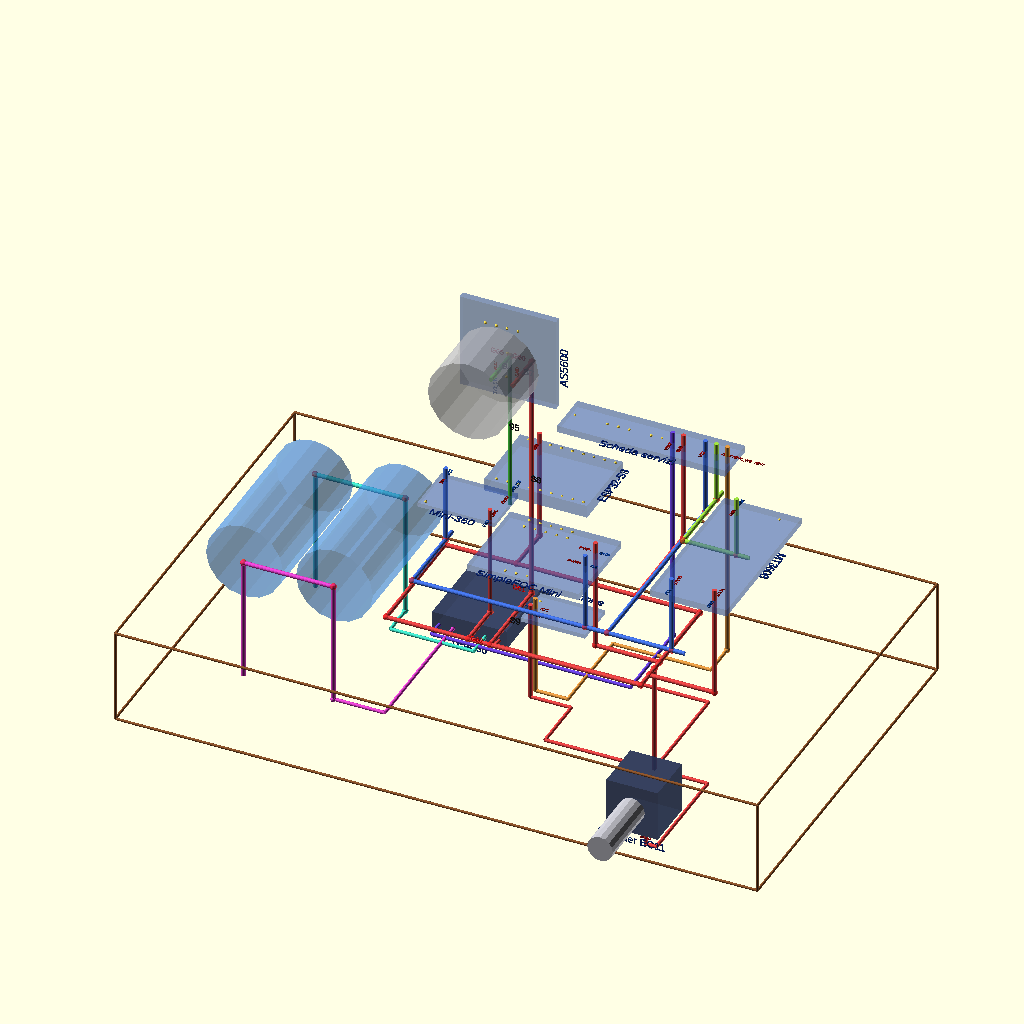
Cell 1: rendered with the file's own defaults.
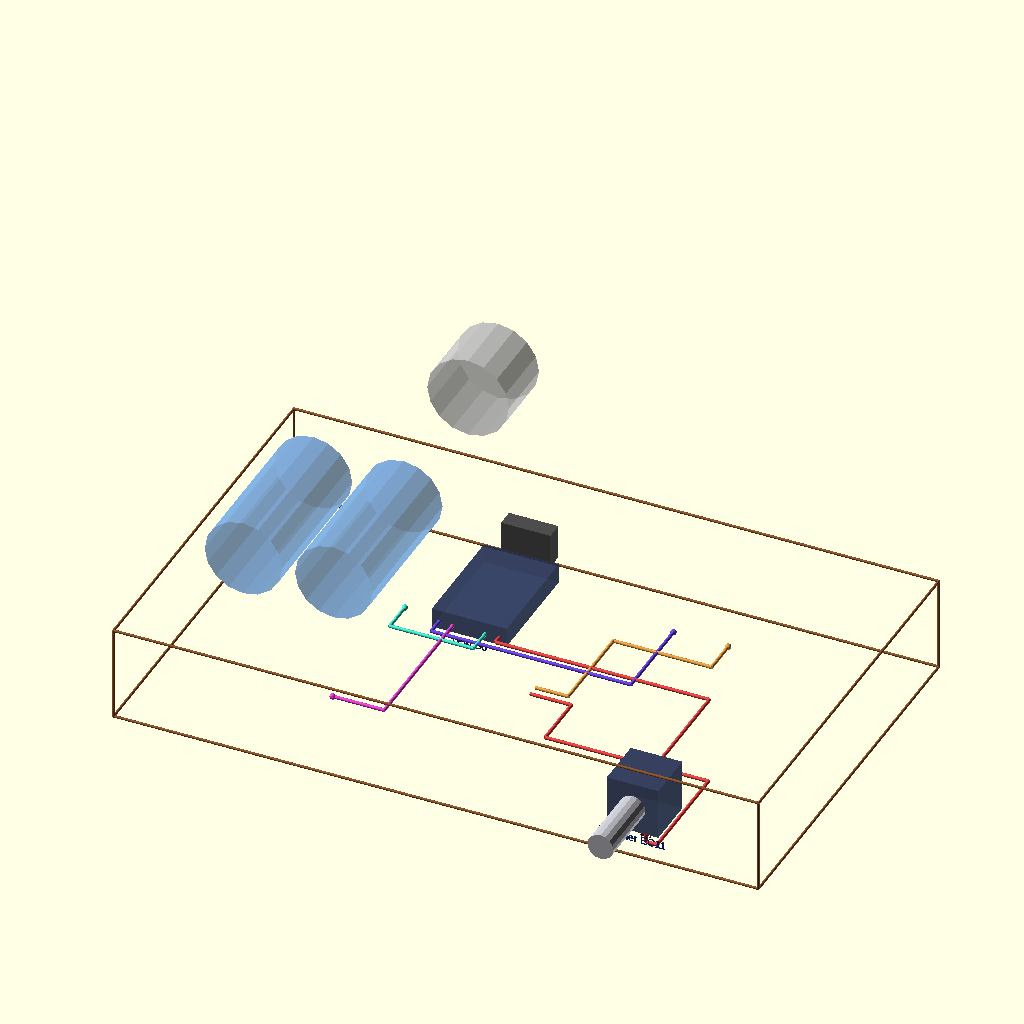
Cell 2: the same model with passo = 1.
The same orthographic view direction (rotation 55°, 0°, 25°; colour scheme Cornfield) for every cell, with the view re-fitted per cell, so scale and position can differ between cells.
Source of the model, modello/verifica-alimentazione.scad:
// Metronomus: VERIFICA del piano del rame 1:1, GENERATO da fili/verifica_scad.py: non modificarlo a mano.
// I fili sono i pezzi TAGLIATI come dice il PDF (lunghezza di taglio ed estremità), messi al loro posto.

/* [Montaggio] */
// gruppi montati: 1 Struttura, 2 Bus, 3 Batterie, 4 Vibrazione, 5 MT3608, 6 Mini-360, 7 Scheda servizi, 8 ESP32-S3, 9 SimpleFOC Mini, 10 AS5600
passo = 10; // [1:10]
// mostra solo il gruppo del passo (senza quelli già montati)
solo_passo = false;

/* [Vista] */
// saldature: stesso colore = fili saldati insieme (rosso = isola che non porta a niente); montaggio: rame/grigio
colori = "saldature"; // [saldature, montaggio]
schede = true;
// nome scritto su ogni scheda
nomi_schede = true;
// sui pin da collegare: nome del pin e rete
nomi_pin = true;
// base di legno: contorno (si vede tutto quello che c'è sotto e dentro), trasparente o piena
base = "contorno"; // [contorno, trasparente, piena, nascosta]
// moduli e cavetti sotto la base (TP4056, vibrazione, encoder)
sotto = true;
numeri = true;
giunti = true;
problemi = true;
// numero di un pezzo da evidenziare (0 = nessuno)
evidenzia = 0;

/* [Hidden] */
$fn = 16;
R = 0.5;
RAME = [0.85, 0.45, 0.2]; GRIGIO = [0.6, 0.6, 0.6]; ROSSO = [0.95, 0.05, 0.05];
module seg(a, b, r = R) { v = b - a; l = norm(v);
    if (l > 0) translate(a) rotate([0, acos(v[2] / l), atan2(v[1], v[0])]) cylinder(r = r, h = l); }
module cartellino(p, t, s = 1.6, col = [0.1, 0.1, 0.1]) {
    translate(p) rotate([90, 0, 0]) color(col) linear_extrude(0.2) text(t, size = s, halign = "center", valign = "center"); }
function visibile(g) = solo_passo ? g == passo : g <= passo;

echo("VERIFICA: nessun problema, i pezzi del PDF combaciano");

// isole di rame saldate insieme (colori = saldature):
echo("ISOLA 1: GND, 19 pezzi (15..89) -> AS5600 GND, ESP32-S3 GND, Encoder EC11 C (cavetto sotto la base), Encoder EC11 SW2 (cavetto sotto la base), MT3608 VOUT-, Mini-360 OUT-, Scheda servizi GND, SimpleFOC Mini PWR-, TP4056 OUT- (cavetto sotto la base), Vibrazione GND, foro GND (2.4, 19.9) (cavetto sotto la base), foro passante");
echo("ISOLA 2: V12, 7 pezzi (20..82) -> MT3608 VOUT+, Mini-360 IN+, Scheda servizi V12, SimpleFOC Mini PWR+");
echo("ISOLA 3: VSW, 4 pezzi (30..57) -> MT3608 VIN+, Scheda servizi VSW");
echo("ISOLA 4: BATT+, 3 pezzi (35..37) -> TP4056 B+ (cavetto sotto la base), foro passante");
echo("ISOLA 5: BATT-, 3 pezzi (38..40) -> TP4056 B- (cavetto sotto la base), foro passante");
echo("ISOLA 6: VSW, 2 pezzi (42..58) -> Scheda servizi VSW_VIB, Vibrazione VCC, foro VSW (2.4, 22.5) (cavetto sotto la base), foro passante");
echo("ISOLA 7: VBAT, 1 pezzi (59..59) -> Scheda servizi VBAT, TP4056 OUT+ (cavetto sotto la base), foro passante");
echo("ISOLA 8: 3V3_SW, 2 pezzi (94..95) -> AS5600 VCC, Mini-360 OUT+");
PEZZI = [
  [15, 2, [-22.5, 0.0, 6.0], [38.0, 0.0, 6.0], "GND-01", 60.5, [-22.0, 0.0, 6.0], [37.5, 0.0, 6.0], [0.9, 0.27, 0.27]],
  [16, 2, [37.5, 0.5, 6.0], [37.5, 30.0, 6.0], "GND-02", 29.5, [37.5, 0.0, 6.0], [37.5, 29.5, 6.0], [0.9, 0.27, 0.27]],
  [17, 2, [37.0, 29.5, 6.0], [-22.5, 29.5, 6.0], "GND-03", 59.5, [37.5, 29.5, 6.0], [-22.0, 29.5, 6.0], [0.9, 0.27, 0.27]],
  [18, 2, [-22.0, 29.0, 6.0], [-22.0, 0.5, 6.0], "GND-04", 28.5, [-22.0, 29.5, 6.0], [-22.0, 0.0, 6.0], [0.9, 0.27, 0.27]],
  [19, 2, [37.5, 6.72, 5.5], [37.5, 6.72, -20.0], "GND-05", 25.5, [37.5, 6.72, 6.0], [37.5, 6.72, 0.0], [0.9, 0.27, 0.27]],
  [20, 2, [45.8, 4.12, 14.0], [-18.33, 4.12, 14.0], "V12-01", 64.1, [45.8, 4.12, 14.0], [-17.83, 4.12, 14.0], [0.27, 0.454, 0.9]],
  [21, 2, [-17.83, 4.62, 14.0], [-17.83, 24.0, 14.0], "V12-02", 19.4, [-17.83, 4.12, 14.0], [-17.83, 24.0, 14.0], [0.27, 0.454, 0.9]],
  [22, 2, [27.77, 4.62, 14.0], [27.77, 56.26, 14.0], "V12-03", 51.6, [27.77, 4.12, 14.0], [27.77, 56.26, 14.0], [0.27, 0.454, 0.9]],
  [30, 2, [30.31, 56.26, 18.0], [30.31, 36.12, 18.0], "VSW-01", 20.1, [30.31, 56.26, 18.0], [30.31, 36.62, 18.0], [0.638, 0.9, 0.27]],
  [31, 2, [30.81, 36.62, 18.0], [45.8, 36.62, 18.0], "VSW-02", 15.0, [30.31, 36.62, 18.0], [45.8, 36.62, 18.0], [0.638, 0.9, 0.27]],
  [35, 3, [-35.0, 1.5, -20.0], [-35.0, 1.5, 9.5], "BATT+-01", 29.5, [-35.0, 1.5, 0.0], [-35.0, 1.5, 9.0], [0.9, 0.27, 0.821]],
  [36, 3, [-35.5, 1.5, 9.0], [-56.5, 1.5, 9.0], "BATT+-02", 21.0, [-35.0, 1.5, 9.0], [-56.0, 1.5, 9.0], [0.9, 0.27, 0.821]],
  [37, 3, [-56.0, 1.5, 8.5], [-56.0, 1.5, -20.0], "BATT+-03", 28.5, [-56.0, 1.5, 9.0], [-56.0, 1.5, 0.0], [0.9, 0.27, 0.821]],
  [38, 3, [-35.0, 37.5, -20.0], [-35.0, 37.5, 9.5], "BATT--01", 29.5, [-35.0, 37.5, 0.0], [-35.0, 37.5, 9.0], [0.27, 0.9, 0.795]],
  [39, 3, [-35.5, 37.5, 9.0], [-56.5, 37.5, 9.0], "BATT--02", 21.0, [-35.0, 37.5, 9.0], [-56.0, 37.5, 9.0], [0.27, 0.9, 0.795]],
  [40, 3, [-56.0, 37.5, 8.5], [-56.0, 37.5, -20.0], "BATT--03", 28.5, [-56.0, 37.5, 9.0], [-56.0, 37.5, 0.0], [0.27, 0.9, 0.795]],
  [41, 4, [2.37, 19.92, 3.8], [2.37, 19.92, -20.0], "GND-14", 23.8, [2.37, 19.92, 1.3], [2.37, 19.92, 0.0], [0.9, 0.27, 0.27]],
  [42, 4, [2.37, 22.46, 3.8], [2.37, 22.46, -20.0], "VSW-06", 23.8, [2.37, 22.46, 1.3], [2.37, 22.46, 0.0], [0.9, 0.611, 0.27]],
  [43, 5, [52.8, 4.12, 32.5], [52.8, 4.12, 5.5], "GND-06", 27.0, [52.8, 4.12, 30.0], [52.8, 4.12, 6.0], [0.9, 0.27, 0.27]],
  [44, 5, [52.3, 4.12, 6.0], [38.0, 4.12, 6.0], "GND-07", 14.3, [52.8, 4.12, 6.0], [37.5, 4.12, 6.0], [0.9, 0.27, 0.27]],
  [45, 5, [42.8, 4.12, 32.5], [42.8, 4.12, 14.5], "V12-04", 18.0, [42.8, 4.12, 30.0], [42.8, 4.12, 14.0], [0.27, 0.454, 0.9]],
  [46, 5, [42.8, 36.62, 32.5], [42.8, 36.62, 18.5], "VSW-03", 14.0, [42.8, 36.62, 30.0], [42.8, 36.62, 18.0], [0.638, 0.9, 0.27]],
  [47, 6, [-2.83, 11.0, 32.5], [-2.83, 11.0, 5.5], "GND-08", 27.0, [-2.83, 11.0, 30.0], [-2.83, 11.0, 6.0], [0.9, 0.27, 0.27]],
  [48, 6, [-2.83, 10.5, 6.0], [-2.83, 0.5, 6.0], "GND-09", 10.0, [-2.83, 11.0, 6.0], [-2.83, 0.0, 6.0], [0.9, 0.27, 0.27]],
  [49, 6, [-17.83, 21.0, 32.5], [-17.83, 21.0, 14.5], "V12-05", 18.0, [-17.83, 21.0, 30.0], [-17.83, 21.0, 14.0], [0.27, 0.454, 0.9]],
  [50, 7, [22.69, 53.26, 32.5], [22.69, 53.26, 5.5], "GND-10", 27.0, [22.69, 53.26, 30.0], [22.69, 53.26, 6.0], [0.9, 0.27, 0.27]],
  [51, 7, [22.69, 52.76, 6.0], [22.69, 30.0, 6.0], "GND-11", 22.8, [22.69, 53.26, 6.0], [22.69, 29.5, 6.0], [0.9, 0.27, 0.27]],
  [52, 7, [27.77, 53.26, 32.5], [27.77, 53.26, 14.5], "V12-06", 18.0, [27.77, 53.26, 30.0], [27.77, 53.26, 14.0], [0.27, 0.454, 0.9]],
  [57, 7, [30.31, 53.26, 32.5], [30.31, 53.26, 18.5], "VSW-04", 14.0, [30.31, 53.26, 30.0], [30.31, 53.26, 18.0], [0.638, 0.9, 0.27]],
  [58, 7, [32.85, 53.26, 32.5], [32.85, 53.26, -20.0], "VSW-05", 52.5, [32.85, 53.26, 30.0], [32.85, 53.26, 0.0], [0.9, 0.611, 0.27]],
  [59, 7, [20.15, 53.26, 32.5], [20.15, 53.26, -20.0], "VBAT-01", 52.5, [20.15, 53.26, 30.0], [20.15, 53.26, 0.0], [0.427, 0.27, 0.9]],
  [64, 8, [-5.25, 41.0, 32.5], [-5.25, 41.0, 5.5], "GND-12", 27.0, [-5.25, 41.0, 30.0], [-5.25, 41.0, 6.0], [0.9, 0.27, 0.27]],
  [65, 8, [-5.25, 40.5, 6.0], [-5.25, 30.0, 6.0], "GND-13", 10.5, [-5.25, 41.0, 6.0], [-5.25, 29.5, 6.0], [0.9, 0.27, 0.27]],
  [80, 9, [22.58, 9.32, 32.5], [22.58, 9.32, 5.5], "GND-15", 27.0, [22.58, 9.32, 30.0], [22.58, 9.32, 6.0], [0.9, 0.27, 0.27]],
  [81, 9, [23.08, 9.32, 6.0], [37.0, 9.32, 6.0], "GND-16", 13.9, [22.58, 9.32, 6.0], [37.5, 9.32, 6.0], [0.9, 0.27, 0.27]],
  [82, 9, [22.58, 4.12, 32.5], [22.58, 4.12, 14.5], "V12-07", 18.0, [22.58, 4.12, 30.0], [22.58, 4.12, 14.0], [0.27, 0.454, 0.9]],
  [87, 10, [2.25, 11.3, 65.75], [2.25, 21.5, 65.75], "GND-17", 10.2, [2.25, 13.8, 65.75], [2.25, 21.0, 65.75], [0.9, 0.27, 0.27]],
  [88, 10, [2.25, 21.0, 65.25], [2.25, 21.0, 5.5], "GND-18", 59.8, [2.25, 21.0, 65.75], [2.25, 21.0, 6.0], [0.9, 0.27, 0.27]],
  [89, 10, [2.25, 20.5, 6.0], [2.25, 0.5, 6.0], "GND-19", 20.0, [2.25, 21.0, 6.0], [2.25, 0.0, 6.0], [0.9, 0.27, 0.27]],
  [94, 10, [-2.83, 11.3, 65.75], [-2.83, 21.5, 65.75], "3V3_SW-01", 10.2, [-2.83, 13.8, 65.75], [-2.83, 21.0, 65.75], [0.297, 0.9, 0.27]],
  [95, 10, [-2.83, 21.0, 65.25], [-2.83, 21.0, 27.5], "3V3_SW-02", 37.8, [-2.83, 21.0, 65.75], [-2.83, 21.0, 30.0], [0.297, 0.9, 0.27]]
];
for (p = PEZZI) if (visibile(p[1])) {
    col = p[0] == evidenzia ? [0.1, 0.8, 0.2] : colori == "saldature" ? p[8] : (p[1] == passo ? RAME : GRIGIO);
    color(col) seg(p[2], p[3], p[0] == evidenzia ? R * 1.5 : R);
    if (numeri && p[1] == passo) { m = (p[6] + p[7]) / 2; cartellino(m + [1.6, -1.2, 0.8], str(p[0])); }
}
GIUNTI = [
  ["G09", 2, [-22.0, 0.0, 6.0]],
  ["G10", 2, [37.5, 0.0, 6.0]],
  ["G11", 2, [37.5, 29.5, 6.0]],
  ["G12", 2, [-22.0, 29.5, 6.0]],
  ["G13", 2, [37.5, 6.72, 6.0]],
  ["G14", 2, [-17.83, 4.12, 14.0]],
  ["G15", 2, [27.77, 4.12, 14.0]],
  ["G16", 2, [30.31, 36.62, 18.0]],
  ["G21", 3, [-35.0, 1.5, 9.0]],
  ["G22", 3, [-56.0, 1.5, 9.0]],
  ["G23", 3, [-35.0, 37.5, 9.0]],
  ["G24", 3, [-56.0, 37.5, 9.0]],
  ["G25", 5, [52.8, 4.12, 6.0]],
  ["G26", 5, [37.5, 4.12, 6.0]],
  ["G27", 5, [42.8, 4.12, 14.0]],
  ["G28", 5, [42.8, 36.62, 18.0]],
  ["G29", 6, [-2.83, 11.0, 6.0]],
  ["G30", 6, [-2.83, 0.0, 6.0]],
  ["G31", 6, [-17.83, 21.0, 14.0]],
  ["G32", 7, [22.69, 53.26, 6.0]],
  ["G33", 7, [22.69, 29.5, 6.0]],
  ["G34", 7, [27.77, 53.26, 14.0]],
  ["G39", 7, [30.31, 53.26, 18.0]],
  ["G42", 8, [-5.25, 41.0, 6.0]],
  ["G43", 8, [-5.25, 29.5, 6.0]],
  ["G53", 9, [22.58, 9.32, 6.0]],
  ["G54", 9, [37.5, 9.32, 6.0]],
  ["G55", 9, [22.58, 4.12, 14.0]],
  ["G60", 10, [2.25, 21.0, 65.75]],
  ["G61", 10, [2.25, 21.0, 6.0]],
  ["G62", 10, [2.25, 0.0, 6.0]],
  ["G65", 10, [-2.83, 21.0, 65.75]]
];
if (giunti) for (g = GIUNTI) if (visibile(g[1])) {
    color([1, 0.1, 0.1, 0.55]) translate(g[2]) sphere(r = R * 1.5);
    if (numeri && g[1] == passo) cartellino(g[2] + [-2.4, -1.2, 1.4], g[0], 1.2, ROSSO);
}
if (schede) {
  if (visibile(10)) color([0.2, 0.35, 0.7, 0.35]) multmatrix([[0, -1, 0, 11.25], [0, 0, -1, 13.8], [1, 0, 0, 60.75], [0, 0, 0, 1]]) translate([0, 0, -1.6]) cube([22.5, 22.5, 1.6]);  // AS5600
  if (visibile(10)) color([0.9, 0.8, 0.3]) translate([0.0, 13.8, 72.0]) sphere(r = 0.35, $fn = 8);
  if (visibile(10)) color([0.9, 0.8, 0.3]) translate([-2.83, 13.8, 65.75]) sphere(r = 0.35, $fn = 8);
  if (visibile(10)) color([0.9, 0.8, 0.3]) translate([-0.29, 13.8, 65.75]) sphere(r = 0.35, $fn = 8);
  if (visibile(10)) color([0.9, 0.8, 0.3]) translate([2.25, 13.8, 65.75]) sphere(r = 0.35, $fn = 8);
  if (visibile(10)) color([0.9, 0.8, 0.3]) translate([-5.25, 13.8, 78.25]) sphere(r = 0.35, $fn = 8);
  if (visibile(10)) color([0.9, 0.8, 0.3]) translate([-2.71, 13.8, 78.25]) sphere(r = 0.35, $fn = 8);
  if (visibile(10)) color([0.9, 0.8, 0.3]) translate([-0.17, 13.8, 78.25]) sphere(r = 0.35, $fn = 8);
  if (visibile(10)) color([0.9, 0.8, 0.3]) translate([2.37, 13.8, 78.25]) sphere(r = 0.35, $fn = 8);
  if (visibile(10)) multmatrix([[0, -1, 0, 11.25], [0, 0, -1, 13.8], [1, 0, 0, 60.75], [0, 0, 0, 1]]) translate([0, 0, 0.05]) {
    if (nomi_schede) color([0.05, 0.15, 0.45]) translate([11.25, -1.0]) rotate(0) linear_extrude(0.2) text("AS5600", size = 2.00, halign = "center", valign = "top");
    if (nomi_pin) color([0.6, 0.05, 0.05]) translate([5.900, 14.080, 0]) rotate(0) linear_extrude(0.2) text("VCC", size = 0.8, halign = "left", valign = "center");
    if (nomi_pin) color([0.05, 0.25, 0.6]) translate([4.100, 14.080, 0]) rotate(0) linear_extrude(0.2) text("3V3_SW", size = 0.8, halign = "right", valign = "center");
    if (nomi_pin) color([0.6, 0.05, 0.05]) translate([5.900, 9.000, 0]) rotate(0) linear_extrude(0.2) text("GND", size = 0.8, halign = "left", valign = "center");
  }
  if (visibile(8)) color([0.2, 0.35, 0.7, 0.35]) multmatrix([[0, -1, 0, 13.73], [1, 0, 0, 24.0], [0, 0, 1, 30.0], [0, 0, 0, 1]]) translate([0, 0, -3.0]) cube([18.0, 24.0, 3.0]);  // ESP32-S3
  if (visibile(8)) color([0.9, 0.8, 0.3]) translate([-7.79, 25.0, 30.0]) sphere(r = 0.35, $fn = 8);
  if (visibile(8)) color([0.9, 0.8, 0.3]) translate([-5.25, 25.0, 30.0]) sphere(r = 0.35, $fn = 8);
  if (visibile(8)) color([0.9, 0.8, 0.3]) translate([-2.71, 25.0, 30.0]) sphere(r = 0.35, $fn = 8);
  if (visibile(8)) color([0.9, 0.8, 0.3]) translate([-0.17, 25.0, 30.0]) sphere(r = 0.35, $fn = 8);
  if (visibile(8)) color([0.9, 0.8, 0.3]) translate([2.37, 25.0, 30.0]) sphere(r = 0.35, $fn = 8);
  if (visibile(8)) color([0.9, 0.8, 0.3]) translate([4.91, 25.0, 30.0]) sphere(r = 0.35, $fn = 8);
  if (visibile(8)) color([0.9, 0.8, 0.3]) translate([7.45, 25.0, 30.0]) sphere(r = 0.35, $fn = 8);
  if (visibile(8)) color([0.9, 0.8, 0.3]) translate([9.99, 25.0, 30.0]) sphere(r = 0.35, $fn = 8);
  if (visibile(8)) color([0.9, 0.8, 0.3]) translate([12.53, 25.0, 30.0]) sphere(r = 0.35, $fn = 8);
  if (visibile(8)) color([0.9, 0.8, 0.3]) translate([-7.79, 41.0, 30.0]) sphere(r = 0.35, $fn = 8);
  if (visibile(8)) color([0.9, 0.8, 0.3]) translate([-5.25, 41.0, 30.0]) sphere(r = 0.35, $fn = 8);
  if (visibile(8)) color([0.9, 0.8, 0.3]) translate([-2.71, 41.0, 30.0]) sphere(r = 0.35, $fn = 8);
  if (visibile(8)) color([0.9, 0.8, 0.3]) translate([-0.17, 41.0, 30.0]) sphere(r = 0.35, $fn = 8);
  if (visibile(8)) color([0.9, 0.8, 0.3]) translate([2.37, 41.0, 30.0]) sphere(r = 0.35, $fn = 8);
  if (visibile(8)) color([0.9, 0.8, 0.3]) translate([4.91, 41.0, 30.0]) sphere(r = 0.35, $fn = 8);
  if (visibile(8)) color([0.9, 0.8, 0.3]) translate([7.45, 41.0, 30.0]) sphere(r = 0.35, $fn = 8);
  if (visibile(8)) color([0.9, 0.8, 0.3]) translate([9.99, 41.0, 30.0]) sphere(r = 0.35, $fn = 8);
  if (visibile(8)) color([0.9, 0.8, 0.3]) translate([12.53, 41.0, 30.0]) sphere(r = 0.35, $fn = 8);
  if (visibile(8)) multmatrix([[0, -1, 0, 13.73], [1, 0, 0, 24.0], [0, 0, 1, 30.0], [0, 0, 0, 1]]) translate([0, 0, 0.05]) {
    if (nomi_schede) color([0.05, 0.15, 0.45]) translate([9.0, -1.0]) rotate(0) linear_extrude(0.2) text("ESP32-S3", size = 2.00, halign = "center", valign = "top");
    if (nomi_pin) color([0.6, 0.05, 0.05]) translate([16.100, 18.980, 0]) rotate(0) linear_extrude(0.2) text("GND", size = 0.8, halign = "right", valign = "center");
  }
  if (visibile(9)) color([0.2, 0.35, 0.7, 0.35]) multmatrix([[1, 0, 0, -0.16999999999999993], [0, 1, 0, -6.199999999999999], [0, 0, 1, 30.0], [0, 0, 0, 1]]) translate([0, 0, -1.6]) cube([26.0, 21.5, 1.6]);  // SimpleFOC Mini
  if (visibile(9)) color([0.9, 0.8, 0.3]) translate([22.58, 9.32, 30.0]) sphere(r = 0.35, $fn = 8);
  if (visibile(9)) color([0.9, 0.8, 0.3]) translate([22.58, 4.12, 30.0]) sphere(r = 0.35, $fn = 8);
  if (visibile(9)) color([0.9, 0.8, 0.3]) translate([4.91, 14.0, 30.0]) sphere(r = 0.35, $fn = 8);
  if (visibile(9)) color([0.9, 0.8, 0.3]) translate([7.45, 14.0, 30.0]) sphere(r = 0.35, $fn = 8);
  if (visibile(9)) color([0.9, 0.8, 0.3]) translate([9.99, 14.0, 30.0]) sphere(r = 0.35, $fn = 8);
  if (visibile(9)) color([0.9, 0.8, 0.3]) translate([12.53, 14.0, 30.0]) sphere(r = 0.35, $fn = 8);
  if (visibile(9)) color([0.9, 0.8, 0.3]) translate([15.07, 14.0, 30.0]) sphere(r = 0.35, $fn = 8);
  if (visibile(9)) color([0.9, 0.8, 0.3]) translate([4.91, 11.46, 30.0]) sphere(r = 0.35, $fn = 8);
  if (visibile(9)) color([0.9, 0.8, 0.3]) translate([7.45, 11.46, 30.0]) sphere(r = 0.35, $fn = 8);
  if (visibile(9)) color([0.9, 0.8, 0.3]) translate([9.99, 11.46, 30.0]) sphere(r = 0.35, $fn = 8);
  if (visibile(9)) color([0.9, 0.8, 0.3]) translate([12.53, 11.46, 30.0]) sphere(r = 0.35, $fn = 8);
  if (visibile(9)) color([0.9, 0.8, 0.3]) translate([15.07, 11.46, 30.0]) sphere(r = 0.35, $fn = 8);
  if (visibile(9)) color([0.9, 0.8, 0.3]) translate([8.16, -4.98, 30.0]) sphere(r = 0.35, $fn = 8);
  if (visibile(9)) color([0.9, 0.8, 0.3]) translate([10.7, -4.98, 30.0]) sphere(r = 0.35, $fn = 8);
  if (visibile(9)) color([0.9, 0.8, 0.3]) translate([13.24, -4.98, 30.0]) sphere(r = 0.35, $fn = 8);
  if (visibile(9)) multmatrix([[1, 0, 0, -0.16999999999999993], [0, 1, 0, -6.199999999999999], [0, 0, 1, 30.0], [0, 0, 0, 1]]) translate([0, 0, 0.05]) {
    if (nomi_schede) color([0.05, 0.15, 0.45]) translate([13.0, -1.0]) rotate(0) linear_extrude(0.2) text("SimpleFOC Mini", size = 2.00, halign = "center", valign = "top");
    if (nomi_pin) color([0.6, 0.05, 0.05]) translate([21.850, 15.520, 0]) rotate(0) linear_extrude(0.2) text("PWR-", size = 0.8, halign = "right", valign = "center");
    if (nomi_pin) color([0.05, 0.25, 0.6]) translate([23.650, 15.520, 0]) rotate(0) linear_extrude(0.2) text("GND", size = 0.8, halign = "left", valign = "center");
    if (nomi_pin) color([0.6, 0.05, 0.05]) translate([21.850, 10.320, 0]) rotate(0) linear_extrude(0.2) text("PWR+", size = 0.8, halign = "right", valign = "center");
    if (nomi_pin) color([0.05, 0.25, 0.6]) translate([23.650, 10.320, 0]) rotate(0) linear_extrude(0.2) text("V12", size = 0.8, halign = "left", valign = "center");
  }
  if (visibile(6)) color([0.2, 0.35, 0.7, 0.35]) multmatrix([[1, 0, 0, -19.33], [0, 1, 0, 10.0], [0, 0, 1, 30.0], [0, 0, 0, 1]]) translate([0, 0, -1.0]) cube([18.0, 12.0, 1.0]);  // Mini-360
  if (visibile(6)) color([0.9, 0.8, 0.3]) translate([-17.83, 21.0, 30.0]) sphere(r = 0.35, $fn = 8);
  if (visibile(6)) color([0.9, 0.8, 0.3]) translate([-17.83, 11.0, 30.0]) sphere(r = 0.35, $fn = 8);
  if (visibile(6)) color([0.9, 0.8, 0.3]) translate([-2.83, 21.0, 30.0]) sphere(r = 0.35, $fn = 8);
  if (visibile(6)) color([0.9, 0.8, 0.3]) translate([-2.83, 11.0, 30.0]) sphere(r = 0.35, $fn = 8);
  if (visibile(6)) multmatrix([[1, 0, 0, -19.33], [0, 1, 0, 10.0], [0, 0, 1, 30.0], [0, 0, 0, 1]]) translate([0, 0, 0.05]) {
    if (nomi_schede) color([0.05, 0.15, 0.45]) translate([9.0, -1.0]) rotate(0) linear_extrude(0.2) text("Mini-360", size = 2.00, halign = "center", valign = "top");
    if (nomi_pin) color([0.6, 0.05, 0.05]) translate([1.500, 10.100, 0]) rotate(90) linear_extrude(0.2) text("IN+", size = 0.8, halign = "right", valign = "center");
    if (nomi_pin) color([0.05, 0.25, 0.6]) translate([1.500, 11.900, 0]) rotate(90) linear_extrude(0.2) text("V12", size = 0.8, halign = "left", valign = "center");
    if (nomi_pin) color([0.6, 0.05, 0.05]) translate([16.500, 10.100, 0]) rotate(90) linear_extrude(0.2) text("OUT+", size = 0.8, halign = "right", valign = "center");
    if (nomi_pin) color([0.05, 0.25, 0.6]) translate([16.500, 11.900, 0]) rotate(90) linear_extrude(0.2) text("3V3_SW", size = 0.8, halign = "left", valign = "center");
    if (nomi_pin) color([0.6, 0.05, 0.05]) translate([16.500, 1.900, 0]) rotate(90) linear_extrude(0.2) text("OUT-", size = 0.8, halign = "left", valign = "center");
    if (nomi_pin) color([0.05, 0.25, 0.6]) translate([16.500, 0.100, 0]) rotate(90) linear_extrude(0.2) text("GND", size = 0.8, halign = "right", valign = "center");
  }
  if (visibile(5)) color([0.2, 0.35, 0.7, 0.35]) multmatrix([[0, 1, 0, 38.8], [-1, 0, 0, 39.12], [0, 0, 1, 30.0], [0, 0, 0, 1]]) translate([0, 0, -1.6]) cube([37.5, 18.0, 1.6]);  // MT3608
  if (visibile(5)) color([0.9, 0.8, 0.3]) translate([52.8, 36.62, 30.0]) sphere(r = 0.35, $fn = 8);
  if (visibile(5)) color([0.9, 0.8, 0.3]) translate([42.8, 36.62, 30.0]) sphere(r = 0.35, $fn = 8);
  if (visibile(5)) color([0.9, 0.8, 0.3]) translate([52.8, 4.12, 30.0]) sphere(r = 0.35, $fn = 8);
  if (visibile(5)) color([0.9, 0.8, 0.3]) translate([42.8, 4.12, 30.0]) sphere(r = 0.35, $fn = 8);
  if (visibile(5)) multmatrix([[0, 1, 0, 38.8], [-1, 0, 0, 39.12], [0, 0, 1, 30.0], [0, 0, 0, 1]]) translate([0, 0, 0.05]) {
    if (nomi_schede) color([0.05, 0.15, 0.45]) translate([18.75, 19.0]) rotate(0) linear_extrude(0.2) text("MT3608", size = 2.00, halign = "center", valign = "bottom");
    if (nomi_pin) color([0.6, 0.05, 0.05]) translate([3.400, 4.000, 0]) rotate(0) linear_extrude(0.2) text("VIN+", size = 0.8, halign = "left", valign = "center");
    if (nomi_pin) color([0.05, 0.25, 0.6]) translate([1.600, 4.000, 0]) rotate(0) linear_extrude(0.2) text("VSW", size = 0.8, halign = "right", valign = "center");
    if (nomi_pin) color([0.6, 0.05, 0.05]) translate([34.100, 14.000, 0]) rotate(0) linear_extrude(0.2) text("VOUT-", size = 0.8, halign = "right", valign = "center");
    if (nomi_pin) color([0.05, 0.25, 0.6]) translate([35.900, 14.000, 0]) rotate(0) linear_extrude(0.2) text("GND", size = 0.8, halign = "left", valign = "center");
    if (nomi_pin) color([0.6, 0.05, 0.05]) translate([34.100, 4.000, 0]) rotate(0) linear_extrude(0.2) text("VOUT+", size = 0.8, halign = "right", valign = "center");
    if (nomi_pin) color([0.05, 0.25, 0.6]) translate([35.900, 4.000, 0]) rotate(0) linear_extrude(0.2) text("V12", size = 0.8, halign = "left", valign = "center");
  }
  if (visibile(7)) color([0.2, 0.35, 0.7, 0.35]) multmatrix([[1, 0, 0, -4.51], [0, 1, 0, 48.18], [0, 0, 1, 30.0], [0, 0, 0, 1]]) translate([0, 0, -1.6]) cube([39.160000000000004, 10.16, 1.6]);  // Scheda servizi
  if (visibile(7)) color([0.9, 0.8, 0.3]) translate([-2.71, 53.26, 30.0]) sphere(r = 0.35, $fn = 8);
  if (visibile(7)) color([0.9, 0.8, 0.3]) translate([4.91, 53.26, 30.0]) sphere(r = 0.35, $fn = 8);
  if (visibile(7)) color([0.9, 0.8, 0.3]) translate([7.45, 53.26, 30.0]) sphere(r = 0.35, $fn = 8);
  if (visibile(7)) color([0.9, 0.8, 0.3]) translate([9.99, 53.26, 30.0]) sphere(r = 0.35, $fn = 8);
  if (visibile(7)) color([0.9, 0.8, 0.3]) translate([15.07, 53.26, 30.0]) sphere(r = 0.35, $fn = 8);
  if (visibile(7)) color([0.9, 0.8, 0.3]) translate([17.61, 53.26, 30.0]) sphere(r = 0.35, $fn = 8);
  if (visibile(7)) color([0.9, 0.8, 0.3]) translate([20.15, 53.26, 30.0]) sphere(r = 0.35, $fn = 8);
  if (visibile(7)) color([0.9, 0.8, 0.3]) translate([22.69, 53.26, 30.0]) sphere(r = 0.35, $fn = 8);
  if (visibile(7)) color([0.9, 0.8, 0.3]) translate([27.77, 53.26, 30.0]) sphere(r = 0.35, $fn = 8);
  if (visibile(7)) color([0.9, 0.8, 0.3]) translate([30.31, 53.26, 30.0]) sphere(r = 0.35, $fn = 8);
  if (visibile(7)) color([0.9, 0.8, 0.3]) translate([32.85, 53.26, 30.0]) sphere(r = 0.35, $fn = 8);
  if (visibile(7)) multmatrix([[1, 0, 0, -4.51], [0, 1, 0, 48.18], [0, 0, 1, 30.0], [0, 0, 0, 1]]) translate([0, 0, 0.05]) {
    if (nomi_schede) color([0.05, 0.15, 0.45]) translate([19.580000000000002, -1.0]) rotate(0) linear_extrude(0.2) text("Scheda servizi", size = 2.00, halign = "center", valign = "top");
    if (nomi_pin) color([0.6, 0.05, 0.05]) translate([24.660, 4.180, 0]) rotate(90) linear_extrude(0.2) text("VBAT", size = 0.8, halign = "right", valign = "center");
    if (nomi_pin) color([0.6, 0.05, 0.05]) translate([27.200, 4.180, 0]) rotate(90) linear_extrude(0.2) text("GND", size = 0.8, halign = "right", valign = "center");
    if (nomi_pin) color([0.6, 0.05, 0.05]) translate([32.280, 4.180, 0]) rotate(90) linear_extrude(0.2) text("V12", size = 0.8, halign = "right", valign = "center");
    if (nomi_pin) color([0.6, 0.05, 0.05]) translate([35.720, 5.080, 0]) rotate(0) linear_extrude(0.2) text("VSW", size = 0.8, halign = "left", valign = "center");
    if (nomi_pin) color([0.6, 0.05, 0.05]) translate([38.260, 5.080, 0]) rotate(0) linear_extrude(0.2) text("VSW_VIB VSW", size = 0.8, halign = "left", valign = "center");
  }
  if (visibile(4)) color([0.2, 0.35, 0.7, 0.35]) multmatrix([[1, 0, 0, 1.1], [0, 1, 0, 17.92], [0, 0, 1, 1.3], [0, 0, 0, 1]]) translate([0, 0, -1.0]) cube([15.0, 10.0, 1.0]);  // Vibrazione
  if (visibile(4)) color([0.9, 0.8, 0.3]) translate([2.37, 19.92, 1.3]) sphere(r = 0.35, $fn = 8);
  if (visibile(4)) color([0.9, 0.8, 0.3]) translate([2.37, 22.46, 1.3]) sphere(r = 0.35, $fn = 8);
  if (visibile(4)) color([0.9, 0.8, 0.3]) translate([2.37, 25.0, 1.3]) sphere(r = 0.35, $fn = 8);
  if (visibile(4)) multmatrix([[1, 0, 0, 1.1], [0, 1, 0, 17.92], [0, 0, 1, 1.3], [0, 0, 0, 1]]) translate([0, 0, 0.05]) {
    if (nomi_schede) color([0.05, 0.15, 0.45]) translate([7.5, 11.0]) rotate(0) linear_extrude(0.2) text("Vibrazione", size = 2.00, halign = "center", valign = "bottom");
    if (nomi_pin) color([0.6, 0.05, 0.05]) translate([2.170, 2.000, 0]) rotate(0) linear_extrude(0.2) text("GND", size = 0.8, halign = "left", valign = "center");
    if (nomi_pin) color([0.6, 0.05, 0.05]) translate([2.170, 4.540, 0]) rotate(0) linear_extrude(0.2) text("VCC", size = 0.8, halign = "left", valign = "center");
    if (nomi_pin) color([0.05, 0.25, 0.6]) translate([0.370, 4.540, 0]) rotate(0) linear_extrude(0.2) text("VSW", size = 0.8, halign = "right", valign = "center");
  }
  color([0.75, 0.75, 0.78, 0.5]) seg([0.0, 9.0, 72.0], [0.0, -6.0, 72.0], 9.5);  // motore
  color([0.25, 0.55, 0.95, 0.4]) seg([-35.0, 2.0, 9.0], [-35.0, 37.0, 9.0], 9.0);  // 18350
  color([0.25, 0.55, 0.95, 0.4]) seg([-56.0, 2.0, 9.0], [-56.0, 37.0, 9.0], 9.0);  // 18350
}
if (base == "piena" || base == "trasparente") color([0.55, 0.33, 0.17, base == "piena" ? 1 : 0.25]) translate([-75.0, -22.0, -22.0]) cube([150.0, 90.0, 22.0]);
if (base == "contorno") color([0.55, 0.33, 0.17]) { seg([-75.0, -22.0, -22.0], [75.0, -22.0, -22.0], 0.3); seg([-75.0, -22.0, 0.0], [75.0, -22.0, 0.0], 0.3); seg([-75.0, 68.0, -22.0], [75.0, 68.0, -22.0], 0.3); seg([-75.0, 68.0, 0.0], [75.0, 68.0, 0.0], 0.3); seg([-75.0, -22.0, -22.0], [-75.0, 68.0, -22.0], 0.3); seg([-75.0, -22.0, 0.0], [-75.0, 68.0, 0.0], 0.3); seg([75.0, -22.0, -22.0], [75.0, 68.0, -22.0], 0.3); seg([75.0, -22.0, 0.0], [75.0, 68.0, 0.0], 0.3); seg([-75.0, -22.0, -22.0], [-75.0, -22.0, 0.0], 0.3); seg([-75.0, 68.0, -22.0], [-75.0, 68.0, 0.0], 0.3); seg([75.0, -22.0, -22.0], [75.0, -22.0, 0.0], 0.3); seg([75.0, 68.0, -22.0], [75.0, 68.0, 0.0], 0.3); }
if (sotto) {
  color([0.15, 0.2, 0.35, 0.7]) translate([-28.0, 35.9, -21.8]) cube([17.4, 26.1, 4.6]);  // TP4056
  if (nomi_schede) cartellino([-19.3, 35.7, -23.3], "TP4056", 1.8, [0.05, 0.15, 0.45]);
  color([0.9, 0.8, 0.3]) translate([-12.3, 37.3, -18.5]) sphere(r = 0.45, $fn = 8);
  if (nomi_pin) translate([-12.3, 37.3, -19.7]) rotate([180, 0, 0]) color([0.6, 0.05, 0.05]) linear_extrude(0.2) text("OUT-", size = 0.9, halign = "center", valign = "center");
  color([0.9, 0.8, 0.3]) translate([-15.55, 37.3, -18.5]) sphere(r = 0.45, $fn = 8);
  if (nomi_pin) translate([-15.55, 37.3, -19.7]) rotate([180, 0, 0]) color([0.6, 0.05, 0.05]) linear_extrude(0.2) text("B-", size = 0.9, halign = "center", valign = "center");
  color([0.9, 0.8, 0.3]) translate([-23.05, 37.3, -18.5]) sphere(r = 0.45, $fn = 8);
  if (nomi_pin) translate([-23.05, 37.3, -19.7]) rotate([180, 0, 0]) color([0.6, 0.05, 0.05]) linear_extrude(0.2) text("B+", size = 0.9, halign = "center", valign = "center");
  color([0.9, 0.8, 0.3]) translate([-26.3, 37.3, -18.5]) sphere(r = 0.45, $fn = 8);
  if (nomi_pin) translate([-26.3, 37.3, -19.7]) rotate([180, 0, 0]) color([0.6, 0.05, 0.05]) linear_extrude(0.2) text("OUT+", size = 0.9, halign = "center", valign = "center");
  color([0.9, 0.8, 0.3]) translate([-12.3, 60.6, -18.5]) sphere(r = 0.45, $fn = 8);
  if (nomi_pin) translate([-12.3, 60.6, -19.7]) rotate([180, 0, 0]) color([0.6, 0.05, 0.05]) linear_extrude(0.2) text("IN-", size = 0.9, halign = "center", valign = "center");
  color([0.9, 0.8, 0.3]) translate([-26.3, 60.6, -18.5]) sphere(r = 0.45, $fn = 8);
  if (nomi_pin) translate([-26.3, 60.6, -19.7]) rotate([180, 0, 0]) color([0.6, 0.05, 0.05]) linear_extrude(0.2) text("IN+", size = 0.9, halign = "center", valign = "center");
  color([0.15, 0.2, 0.35, 0.7]) translate([39.0, -20.5, -17.0]) cube([12.0, 12.0, 12.0]);  // Encoder EC11
  if (nomi_schede) cartellino([45.0, -20.7, -18.5], "Encoder EC11", 1.8, [0.05, 0.15, 0.45]);
  color([0.9, 0.8, 0.3]) translate([42.5, -10.0, -17.0]) sphere(r = 0.45, $fn = 8);
  if (nomi_pin) translate([42.5, -10.0, -18.2]) rotate([180, 0, 0]) color([0.6, 0.05, 0.05]) linear_extrude(0.2) text("A", size = 0.9, halign = "center", valign = "center");
  color([0.9, 0.8, 0.3]) translate([45.0, -10.0, -17.0]) sphere(r = 0.45, $fn = 8);
  if (nomi_pin) translate([45.0, -10.0, -18.2]) rotate([180, 0, 0]) color([0.6, 0.05, 0.05]) linear_extrude(0.2) text("C", size = 0.9, halign = "center", valign = "center");
  color([0.9, 0.8, 0.3]) translate([47.5, -10.0, -17.0]) sphere(r = 0.45, $fn = 8);
  if (nomi_pin) translate([47.5, -10.0, -18.2]) rotate([180, 0, 0]) color([0.6, 0.05, 0.05]) linear_extrude(0.2) text("B", size = 0.9, halign = "center", valign = "center");
  color([0.9, 0.8, 0.3]) translate([42.5, -19.0, -17.0]) sphere(r = 0.45, $fn = 8);
  if (nomi_pin) translate([42.5, -19.0, -18.2]) rotate([180, 0, 0]) color([0.6, 0.05, 0.05]) linear_extrude(0.2) text("SW1", size = 0.9, halign = "center", valign = "center");
  color([0.9, 0.8, 0.3]) translate([47.5, -19.0, -17.0]) sphere(r = 0.45, $fn = 8);
  if (nomi_pin) translate([47.5, -19.0, -18.2]) rotate([180, 0, 0]) color([0.6, 0.05, 0.05]) linear_extrude(0.2) text("SW2", size = 0.9, halign = "center", valign = "center");
  color([0.75, 0.75, 0.78]) seg([45.0, -20.5, -11.0], [45.0, -36.5, -11.0], 3);  // albero e pomello dell'encoder
  color([0.3, 0.3, 0.3]) translate([-25.0, 64.0, -20.0]) cube([11.5, 4.0, 8.0]);  // presa USB-C da pannello
  color([0.9, 0.27, 0.821]) seg([-35.0, 1.5, -20.0], [-23.05, 1.5, -20.0], 0.4);  // cavetto BATT+ -> TP4056 B+
  color([0.9, 0.27, 0.821]) seg([-23.05, 1.5, -20.0], [-23.05, 37.3, -20.0], 0.4);  // cavetto BATT+ -> TP4056 B+
  color([0.9, 0.27, 0.821]) seg([-23.05, 37.3, -20.0], [-23.05, 37.3, -18.5], 0.4);  // cavetto BATT+ -> TP4056 B+
  color([0.9, 0.27, 0.821]) translate([-35.0, 1.5, -20.0]) sphere(r = 0.7);
  color([0.27, 0.9, 0.795]) seg([-35.0, 37.5, -20.0], [-35.0, 30.0, -20.0], 0.4);  // cavetto BATT- -> TP4056 B-
  color([0.27, 0.9, 0.795]) seg([-35.0, 30.0, -20.0], [-15.55, 30.0, -20.0], 0.4);  // cavetto BATT- -> TP4056 B-
  color([0.27, 0.9, 0.795]) seg([-15.55, 30.0, -20.0], [-15.55, 37.3, -20.0], 0.4);  // cavetto BATT- -> TP4056 B-
  color([0.27, 0.9, 0.795]) seg([-15.55, 37.3, -20.0], [-15.55, 37.3, -18.5], 0.4);  // cavetto BATT- -> TP4056 B-
  color([0.27, 0.9, 0.795]) translate([-35.0, 37.5, -20.0]) sphere(r = 0.7);
  color([0.427, 0.27, 0.9]) seg([20.15, 53.26, -20.0], [20.15, 32.0, -20.0], 0.4);  // cavetto VBAT -> TP4056 OUT+
  color([0.427, 0.27, 0.9]) seg([20.15, 32.0, -20.0], [-26.3, 32.0, -20.0], 0.4);  // cavetto VBAT -> TP4056 OUT+
  color([0.427, 0.27, 0.9]) seg([-26.3, 32.0, -20.0], [-26.3, 37.3, -20.0], 0.4);  // cavetto VBAT -> TP4056 OUT+
  color([0.427, 0.27, 0.9]) seg([-26.3, 37.3, -20.0], [-26.3, 37.3, -18.5], 0.4);  // cavetto VBAT -> TP4056 OUT+
  color([0.427, 0.27, 0.9]) translate([20.15, 53.26, -20.0]) sphere(r = 0.7);
  color([0.9, 0.27, 0.27]) seg([37.5, 6.72, -20.0], [37.5, 34.0, -20.0], 0.4);  // cavetto GND -> TP4056 OUT-
  color([0.9, 0.27, 0.27]) seg([37.5, 34.0, -20.0], [-12.3, 34.0, -20.0], 0.4);  // cavetto GND -> TP4056 OUT-
  color([0.9, 0.27, 0.27]) seg([-12.3, 34.0, -20.0], [-12.3, 37.3, -20.0], 0.4);  // cavetto GND -> TP4056 OUT-
  color([0.9, 0.27, 0.27]) seg([-12.3, 37.3, -20.0], [-12.3, 37.3, -18.5], 0.4);  // cavetto GND -> TP4056 OUT-
  color([0.9, 0.27, 0.27]) translate([37.5, 6.72, -20.0]) sphere(r = 0.7);
  color([0.9, 0.611, 0.27]) seg([32.85, 53.26, -20.0], [32.85, 45.0, -20.0], 0.4);  // cavetto VSW -> foro VSW (2.4, 22.5)
  color([0.9, 0.611, 0.27]) seg([32.85, 45.0, -20.0], [10.0, 45.0, -20.0], 0.4);  // cavetto VSW -> foro VSW (2.4, 22.5)
  color([0.9, 0.611, 0.27]) seg([10.0, 45.0, -20.0], [10.0, 22.46, -20.0], 0.4);  // cavetto VSW -> foro VSW (2.4, 22.5)
  color([0.9, 0.611, 0.27]) seg([10.0, 22.46, -20.0], [2.37, 22.46, -20.0], 0.4);  // cavetto VSW -> foro VSW (2.4, 22.5)
  color([0.9, 0.611, 0.27]) translate([32.85, 53.26, -20.0]) sphere(r = 0.7);
  color([0.9, 0.27, 0.27]) seg([37.5, 6.72, -20.0], [12.0, 6.72, -20.0], 0.4);  // cavetto GND -> foro GND (2.4, 19.9)
  color([0.9, 0.27, 0.27]) seg([12.0, 6.72, -20.0], [12.0, 19.92, -20.0], 0.4);  // cavetto GND -> foro GND (2.4, 19.9)
  color([0.9, 0.27, 0.27]) seg([12.0, 19.92, -20.0], [2.37, 19.92, -20.0], 0.4);  // cavetto GND -> foro GND (2.4, 19.9)
  color([0.9, 0.27, 0.27]) translate([37.5, 6.72, -20.0]) sphere(r = 0.7);
  color([0.9, 0.27, 0.27]) seg([37.5, 6.72, -20.0], [37.5, -8.0, -20.0], 0.4);  // cavetto GND -> Encoder EC11 C
  color([0.9, 0.27, 0.27]) seg([37.5, -8.0, -20.0], [45.0, -8.0, -20.0], 0.4);  // cavetto GND -> Encoder EC11 C
  color([0.9, 0.27, 0.27]) seg([45.0, -8.0, -20.0], [45.0, -10.0, -20.0], 0.4);  // cavetto GND -> Encoder EC11 C
  color([0.9, 0.27, 0.27]) seg([45.0, -10.0, -20.0], [45.0, -10.0, -17.0], 0.4);  // cavetto GND -> Encoder EC11 C
  color([0.9, 0.27, 0.27]) translate([37.5, 6.72, -20.0]) sphere(r = 0.7);
  color([0.9, 0.27, 0.27]) seg([37.5, 6.72, -20.0], [50.0, 6.72, -20.0], 0.4);  // cavetto GND -> Encoder EC11 SW2
  color([0.9, 0.27, 0.27]) seg([50.0, 6.72, -20.0], [50.0, -19.0, -20.0], 0.4);  // cavetto GND -> Encoder EC11 SW2
  color([0.9, 0.27, 0.27]) seg([50.0, -19.0, -20.0], [47.5, -19.0, -20.0], 0.4);  // cavetto GND -> Encoder EC11 SW2
  color([0.9, 0.27, 0.27]) seg([47.5, -19.0, -20.0], [47.5, -19.0, -17.0], 0.4);  // cavetto GND -> Encoder EC11 SW2
  color([0.9, 0.27, 0.27]) translate([37.5, 6.72, -20.0]) sphere(r = 0.7);
}
Parameter table extracted from the source (name, type, default, range or options):
passo: number, default 10, range 1 to 10
solo_passo: bool, default false
colori: string, default "saldature", options "saldature", "montaggio"
schede: bool, default true
nomi_schede: bool, default true
nomi_pin: bool, default true
base: string, default "contorno", options "contorno", "trasparente", "piena", "nascosta"
sotto: bool, default true
numeri: bool, default true
giunti: bool, default true
problemi: bool, default true
evidenzia: number, default 0
